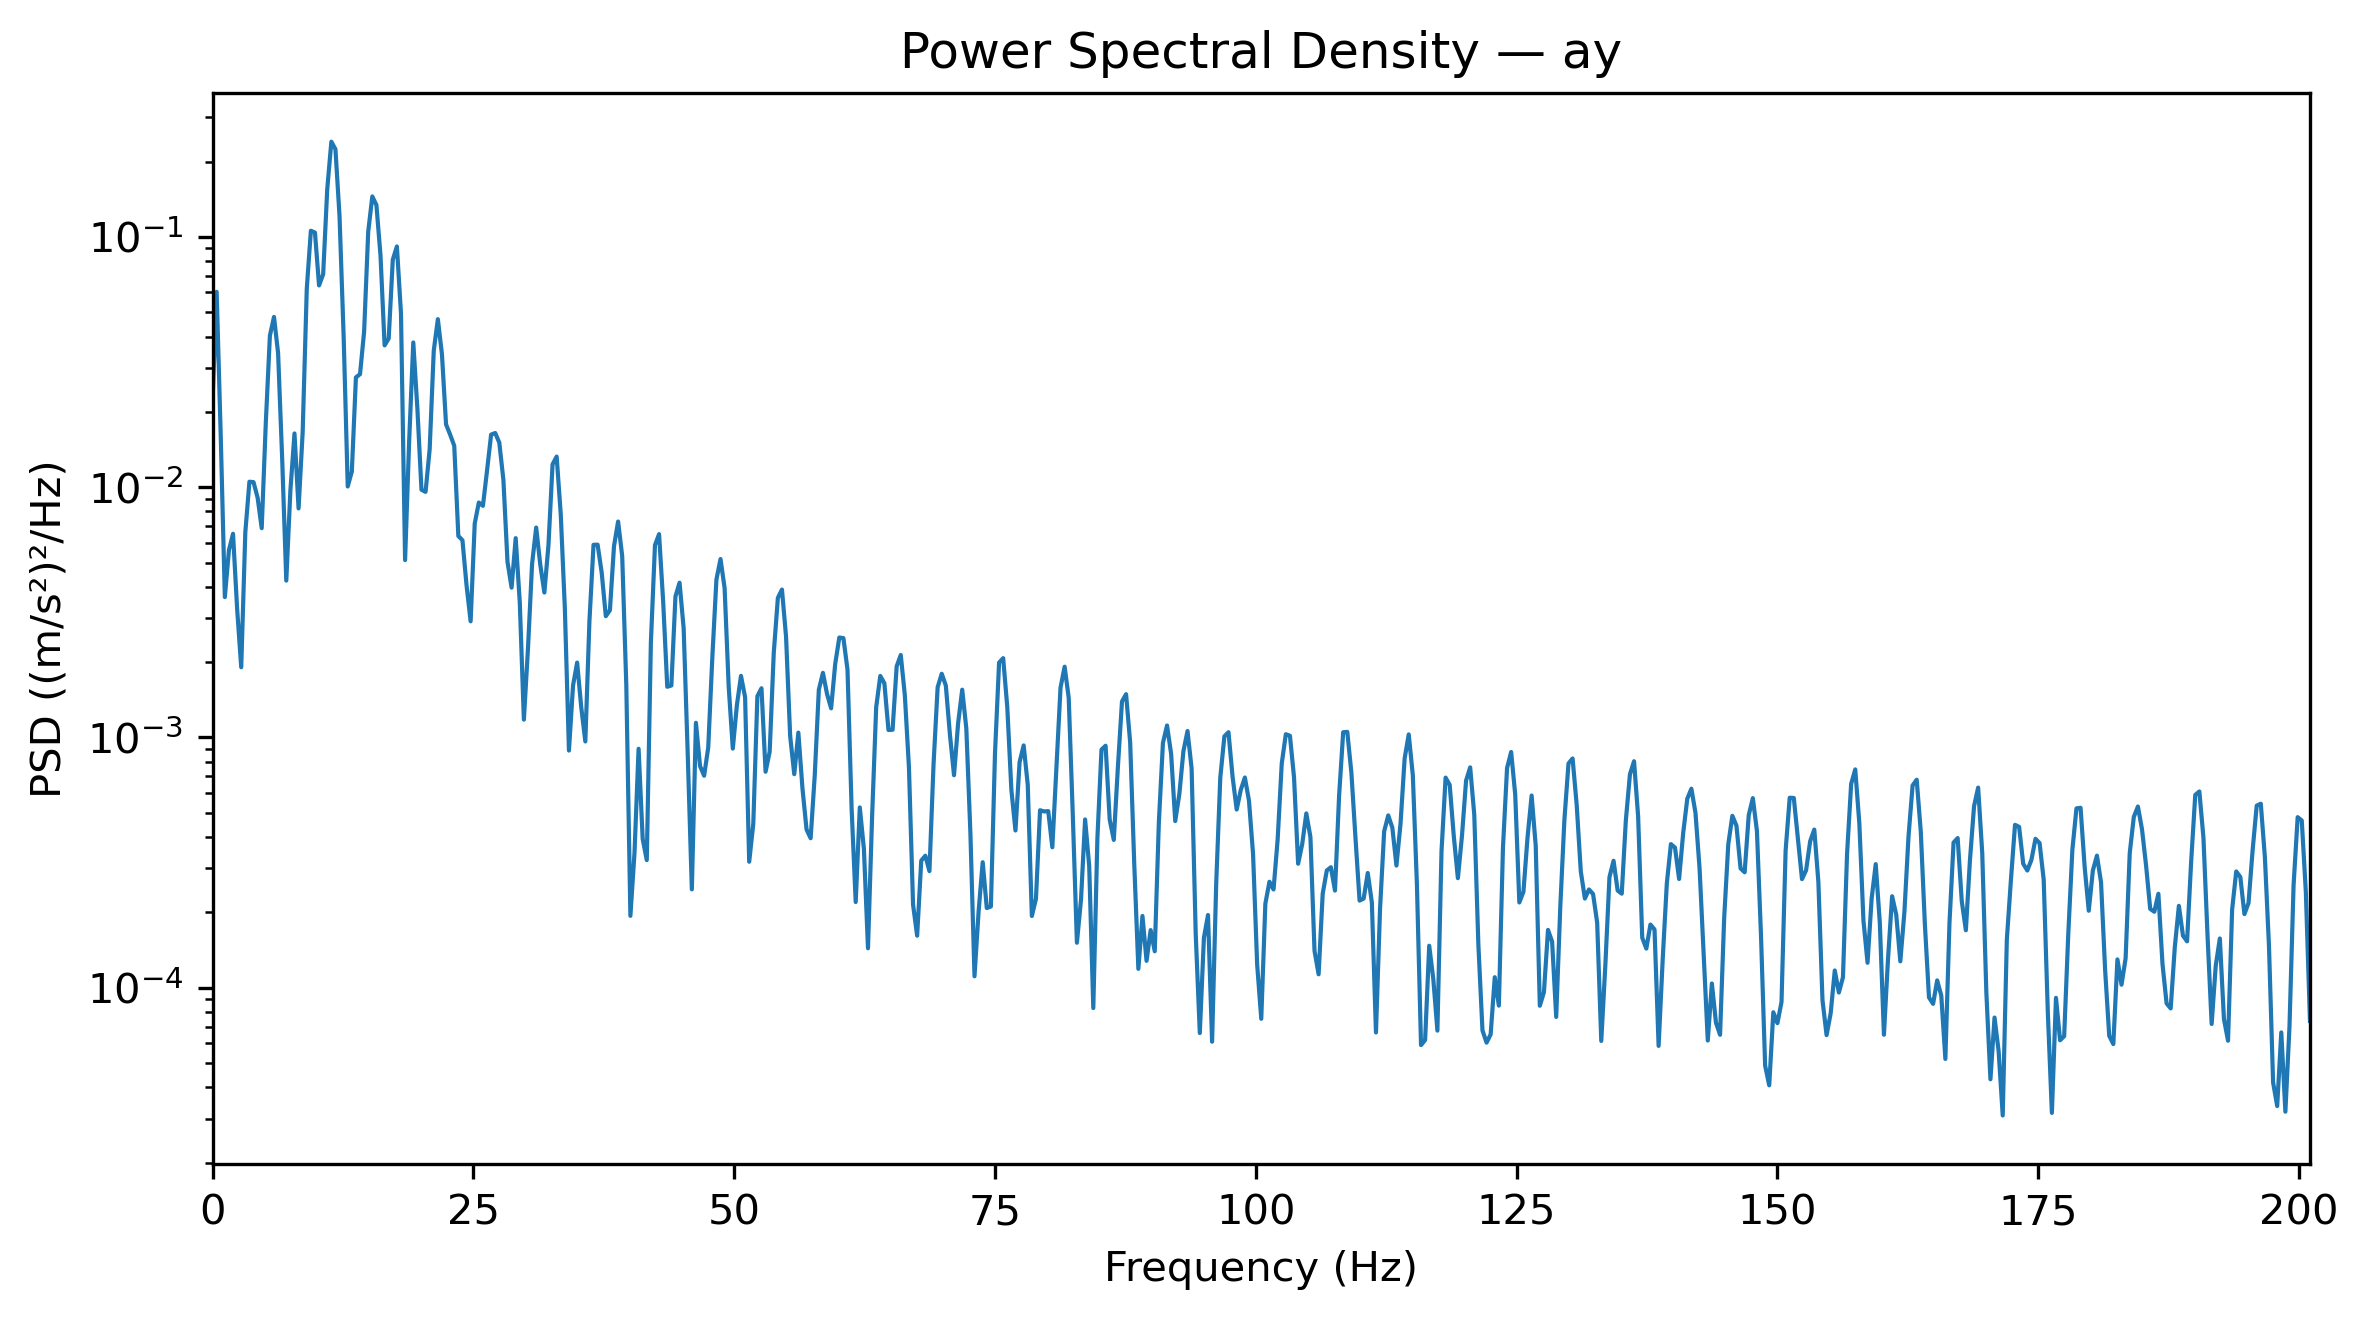

The table this chart was drawn from, first rows:
Frequency_Hz, PSD_(m_s2)^2_per_Hz
0.0, 0.02211
0.3927, 0.06032
0.7854, 0.01598
1.178, 0.003638
1.571, 0.005599
1.963, 0.006516
2.356, 0.003265
2.749, 0.001908
3.141, 0.006611
3.534, 0.01052
3.927, 0.01048
4.319, 0.009081
4.712, 0.006859
5.105, 0.0181
5.497, 0.04035
5.89, 0.04789
6.283, 0.03436
6.675, 0.01294
7.068, 0.004233
7.461, 0.009696
7.854, 0.0164
8.246, 0.008227
8.639, 0.01663
9.032, 0.06198
9.424, 0.1058
9.817, 0.1041
10.21, 0.064
10.6, 0.07092
10.99, 0.1552
11.39, 0.2401
11.78, 0.2241
12.17, 0.1208
12.57, 0.04016
12.96, 0.01007
13.35, 0.01155
13.74, 0.02746
14.14, 0.02829
14.53, 0.04184
14.92, 0.105
15.31, 0.1451
15.71, 0.134
16.1, 0.08429
16.49, 0.03687
16.89, 0.03927
17.28, 0.08114
17.67, 0.09161
18.06, 0.04945
18.46, 0.005114
18.85, 0.0154
19.24, 0.03786
19.63, 0.02063
20.03, 0.009769
20.42, 0.00958
20.81, 0.01418
21.2, 0.03513
21.6, 0.04692
21.99, 0.03393
22.38, 0.01782
22.78, 0.01622
23.17, 0.01464
... 453 more rows
